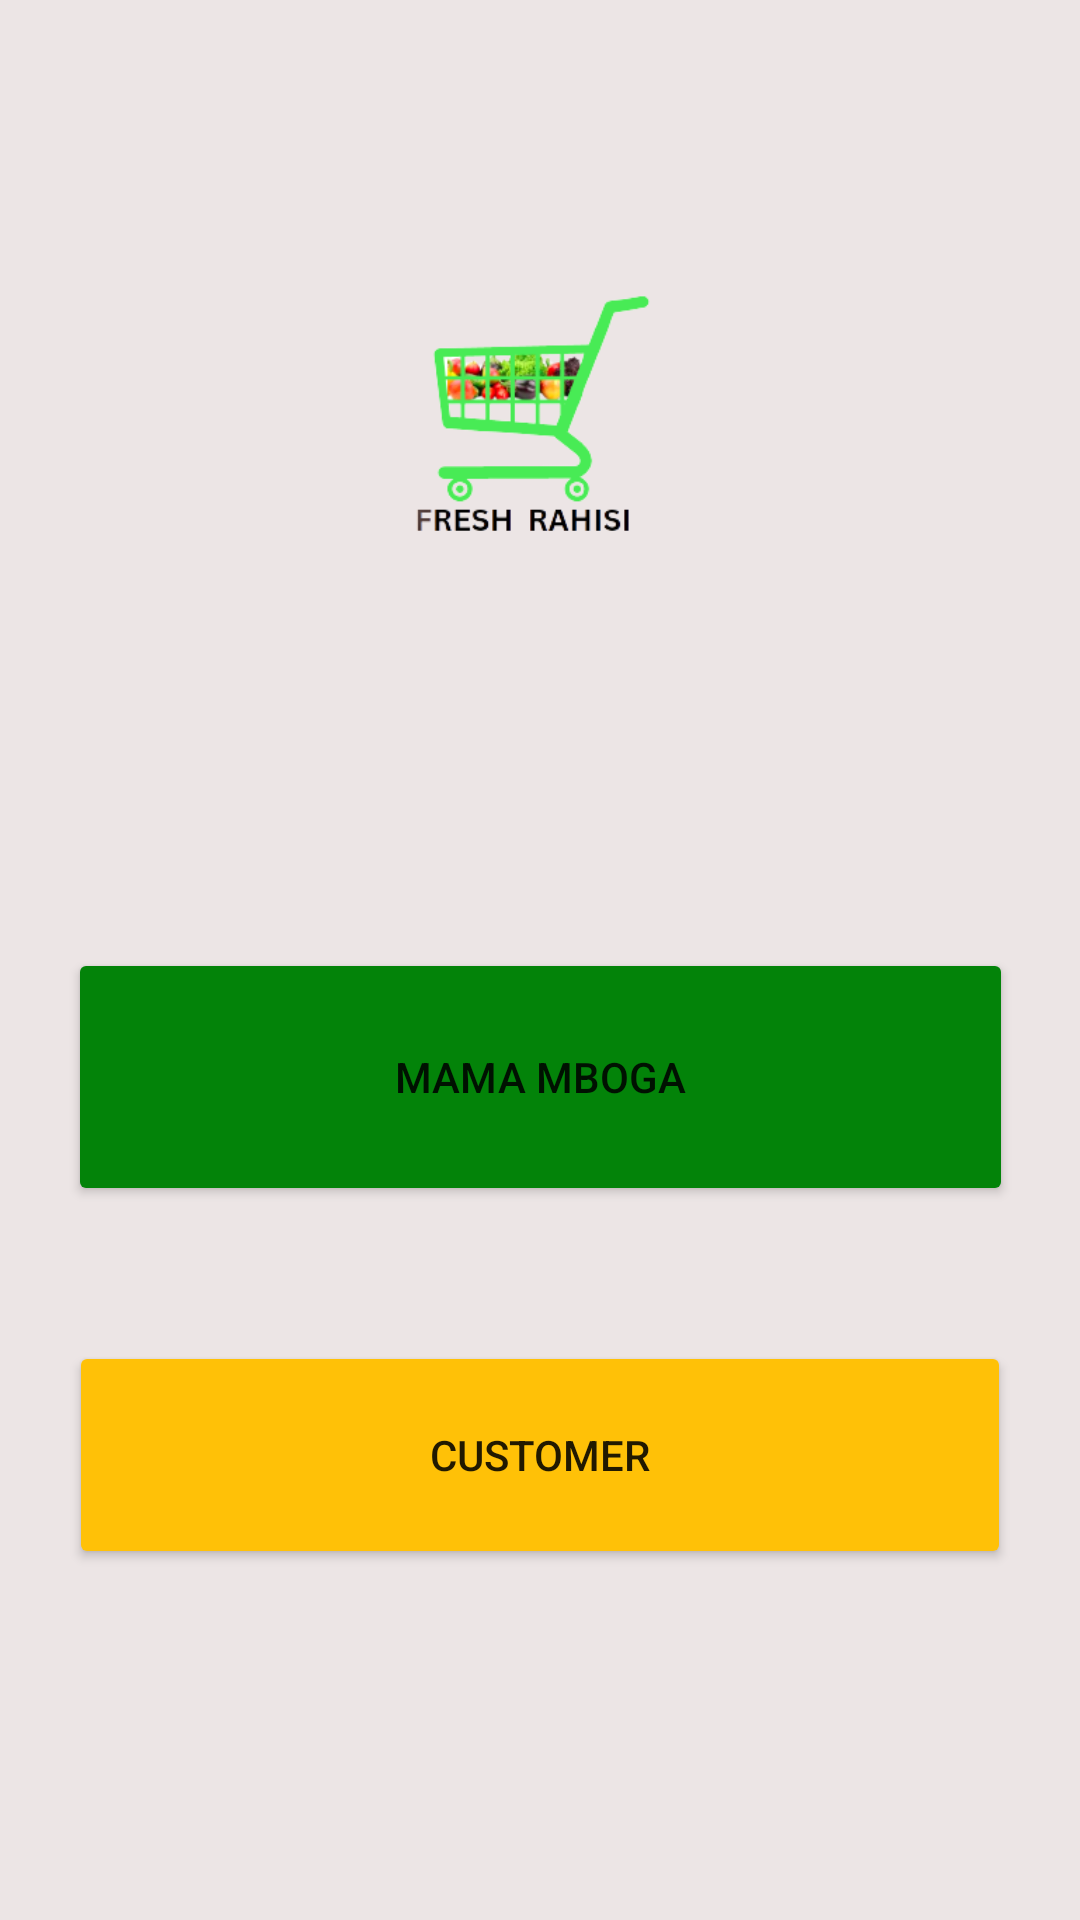

Here is an Android app screen rendered from its layout file. Give the layout XML and the strings, colors and styles it references.
<!-- AndroidManifest.xml: application theme Theme.FreshRahisi -->
<!-- res/layout/activity_choose.xml -->
<?xml version="1.0" encoding="utf-8"?>
<androidx.constraintlayout.widget.ConstraintLayout xmlns:android="http://schemas.android.com/apk/res/android"
    xmlns:app="http://schemas.android.com/apk/res-auto"
    xmlns:tools="http://schemas.android.com/tools"
    android:layout_width="match_parent"
    android:layout_height="match_parent"
    android:background="#ECE5E5"
    tools:context=".Choose">

    <ImageView
        android:id="@+id/ivLog2"
        android:layout_width="361dp"
        android:layout_height="175dp"
        android:layout_marginTop="52dp"
        app:layout_constraintEnd_toEndOf="parent"
        app:layout_constraintHorizontal_bias="0.32"
        app:layout_constraintStart_toStartOf="parent"
        app:layout_constraintTop_toTopOf="parent"
        app:srcCompat="@drawable/logo1" />

    <Button
        android:id="@+id/btnCustomer"
        android:layout_width="314dp"
        android:layout_height="76dp"
        android:layout_marginStart="48dp"
        android:layout_marginTop="45dp"
        android:layout_marginEnd="48dp"
        android:backgroundTint="#FFC107"
        android:text="Customer"
        app:layout_constraintEnd_toEndOf="parent"
        app:layout_constraintStart_toStartOf="parent"
        app:layout_constraintTop_toBottomOf="@+id/btnMama" />

    <Button
        android:id="@+id/btnMama"
        android:layout_width="315dp"
        android:layout_height="86dp"
        android:layout_marginStart="48dp"
        android:layout_marginTop="89dp"
        android:layout_marginEnd="48dp"
        android:backgroundTint="#038309"
        android:text="Mama Mboga"
        app:layout_constraintEnd_toEndOf="parent"
        app:layout_constraintStart_toStartOf="parent"
        app:layout_constraintTop_toBottomOf="@+id/ivLog2" />
</androidx.constraintlayout.widget.ConstraintLayout>
<!-- resources referenced by this layout -->
<resources>
  <!-- drawable logo1: png bitmap (drawable-v24, 24925 bytes) -->
  <style name="Theme.FreshRahisi" parent="Theme.MaterialComponents.DayNight.DarkActionBar">
          
          <item name="colorPrimary">@color/purple_500</item>
          <item name="colorPrimaryVariant">@color/purple_700</item>
          <item name="colorOnPrimary">@color/white</item>
          
          <item name="colorSecondary">@color/teal_200</item>
          <item name="colorSecondaryVariant">@color/teal_700</item>
          <item name="colorOnSecondary">@color/black</item>
          
          <item name="android:statusBarColor">?attr/colorPrimaryVariant</item>
          
      </style>
  <!-- not gathered from this repository: default colours our renderer supplied (Android Studio template values) -->
  <color name="purple_500">#FF6200EE</color>
  <color name="purple_700">#FF3700B3</color>
  <color name="teal_200">#FF03DAC5</color>
  <color name="teal_700">#FF018786</color>
  <color name="black">#FF000000</color>
  <color name="white">#FFFFFFFF</color>
</resources>
